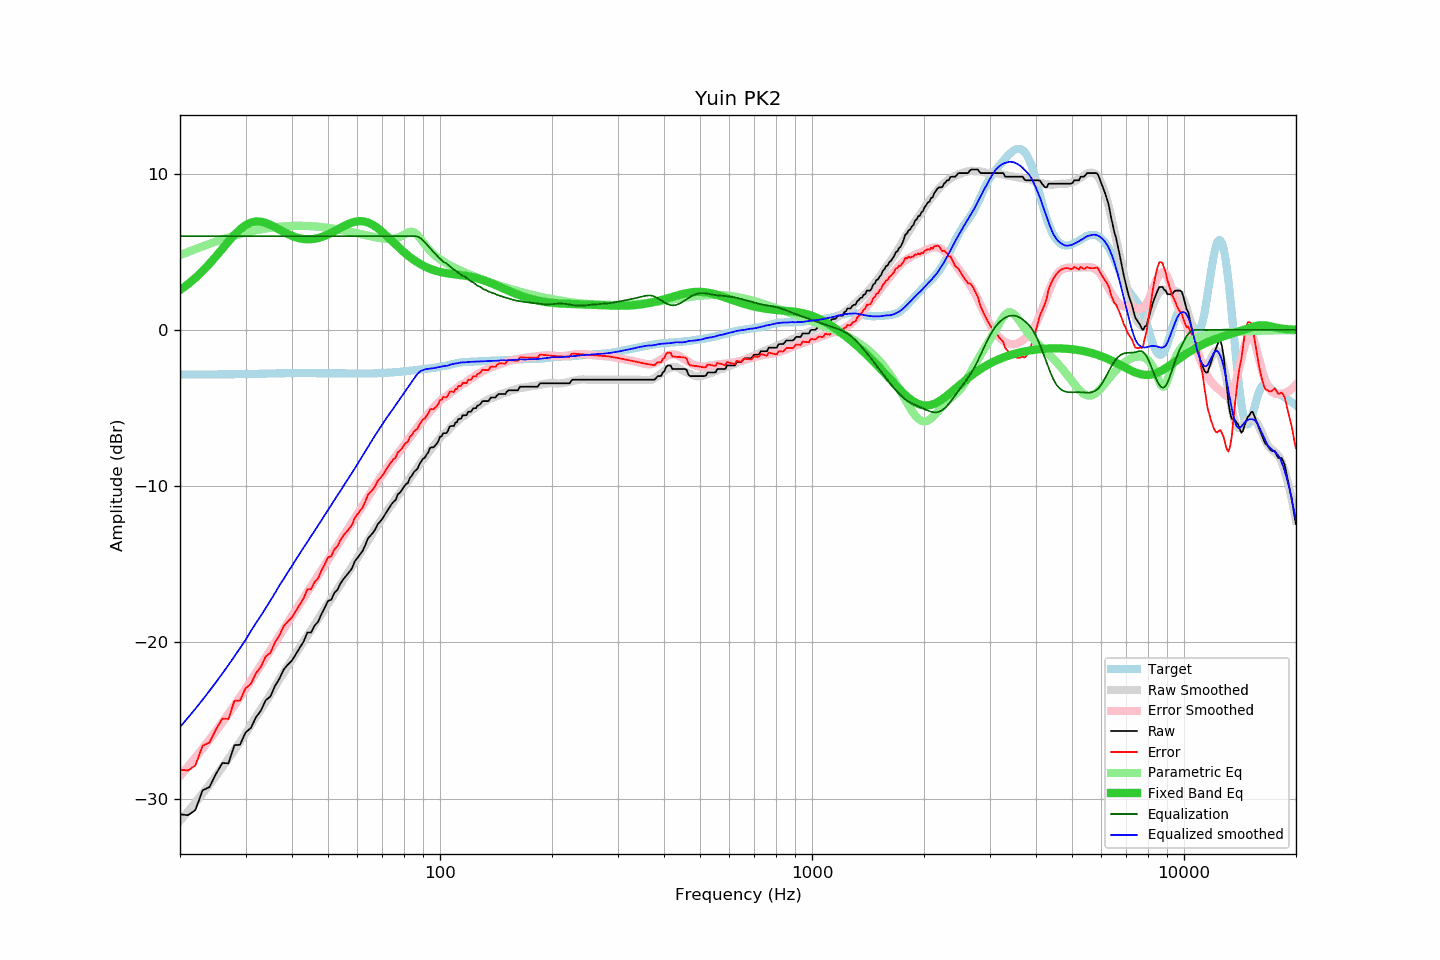

Data behind this chart, as committed beside it:
frequency, raw, error, smoothed, error_smoothed, equalization, parametric_eq, equalized_raw, equalized_smoothed, target
20, -31.00, -28.14, -31.42, -28.55, 6.00, 2.55, -25.00, -25.42, -2.86
21, -31.06, -28.20, -30.83, -27.95, 6.00, 2.92, -25.06, -24.83, -2.86
22, -30.73, -27.87, -30.24, -27.37, 6.00, 3.33, -24.73, -24.24, -2.86
23, -29.47, -26.61, -29.67, -26.79, 6.00, 3.77, -23.47, -23.67, -2.86
24, -29.26, -26.41, -29.10, -26.22, 6.00, 4.23, -23.26, -23.10, -2.85
25, -28.41, -25.56, -28.54, -25.66, 6.00, 4.71, -22.41, -22.54, -2.85
26, -27.72, -24.87, -27.99, -25.11, 6.00, 5.19, -21.72, -21.99, -2.85
27, -27.74, -24.89, -27.44, -24.57, 6.00, 5.66, -21.74, -21.44, -2.84
28, -26.58, -23.74, -26.90, -24.03, 6.00, 6.08, -20.58, -20.90, -2.84
29, -26.55, -23.71, -26.37, -23.50, 6.00, 6.43, -20.55, -20.37, -2.83
30, -25.77, -22.94, -25.85, -22.98, 6.00, 6.70, -19.77, -19.85, -2.83
31, -25.48, -22.66, -25.28, -22.46, 6.00, 6.87, -19.48, -19.28, -2.82
32, -24.80, -21.98, -24.77, -21.96, 6.00, 6.94, -18.80, -18.77, -2.82
33, -24.37, -21.56, -24.30, -21.46, 6.00, 6.92, -18.37, -18.30, -2.81
34, -23.70, -20.90, -23.80, -20.97, 6.00, 6.84, -17.70, -17.80, -2.80
35, -23.46, -20.67, -23.32, -20.50, 6.00, 6.72, -17.46, -17.32, -2.79
36, -22.79, -20.00, -22.84, -20.04, 6.00, 6.57, -16.79, -16.84, -2.78
37, -22.33, -19.55, -22.36, -19.59, 6.00, 6.42, -16.33, -16.36, -2.78
38, -21.74, -18.97, -21.94, -19.14, 6.00, 6.27, -15.74, -15.94, -2.77
39, -21.42, -18.65, -21.50, -18.72, 6.00, 6.13, -15.42, -15.50, -2.77
40, -21.16, -18.39, -21.10, -18.31, 6.00, 6.02, -15.16, -15.10, -2.77
41, -20.74, -17.97, -20.69, -17.91, 6.00, 5.92, -14.74, -14.69, -2.76
42, -20.34, -17.57, -20.31, -17.53, 6.00, 5.86, -14.34, -14.31, -2.76
43, -19.94, -17.17, -19.93, -17.15, 6.00, 5.81, -13.94, -13.93, -2.77
44, -19.37, -16.60, -19.57, -16.78, 6.00, 5.80, -13.37, -13.57, -2.77
45, -19.37, -16.60, -19.20, -16.42, 6.00, 5.80, -13.37, -13.20, -2.77
46, -18.92, -16.14, -18.87, -16.07, 6.00, 5.83, -12.92, -12.87, -2.77
47, -18.69, -15.91, -18.52, -15.72, 6.00, 5.87, -12.69, -12.52, -2.78
48, -18.19, -15.41, -18.18, -15.38, 6.00, 5.94, -12.19, -12.18, -2.78
49, -17.78, -15.00, -17.85, -15.05, 6.00, 6.02, -11.78, -11.85, -2.78
50, -17.34, -14.55, -17.51, -14.73, 6.00, 6.11, -11.34, -11.51, -2.78
51, -17.27, -14.48, -17.20, -14.41, 6.00, 6.20, -11.27, -11.20, -2.78
52, -16.83, -14.04, -16.89, -14.10, 6.00, 6.31, -10.83, -10.89, -2.78
53, -16.64, -13.85, -16.59, -13.79, 6.00, 6.42, -10.64, -10.59, -2.78
54, -16.23, -13.44, -16.30, -13.49, 6.00, 6.52, -10.23, -10.30, -2.78
55, -15.95, -13.16, -15.99, -13.20, 6.00, 6.62, -9.95, -9.99, -2.78
56, -15.72, -12.94, -15.70, -12.91, 6.00, 6.72, -9.72, -9.70, -2.78
57, -15.50, -12.72, -15.42, -12.62, 6.00, 6.80, -9.50, -9.42, -2.78
58, -15.26, -12.48, -15.15, -12.34, 6.00, 6.87, -9.26, -9.15, -2.78
59, -14.81, -12.03, -14.87, -12.06, 6.00, 6.92, -8.81, -8.87, -2.78
60, -14.59, -11.80, -14.59, -11.78, 6.00, 6.95, -8.59, -8.59, -2.78
61, -14.36, -11.57, -14.30, -11.50, 6.00, 6.96, -8.36, -8.30, -2.78
62, -14.13, -11.34, -14.03, -11.23, 6.00, 6.95, -8.13, -8.03, -2.79
63, -13.76, -10.97, -13.76, -10.96, 6.00, 6.92, -7.76, -7.76, -2.79
64, -13.35, -10.56, -13.50, -10.70, 6.00, 6.87, -7.35, -7.50, -2.79
65, -13.17, -10.38, -13.24, -10.44, 6.00, 6.80, -7.17, -7.24, -2.79
66, -12.99, -10.20, -12.97, -10.19, 6.00, 6.72, -6.99, -6.97, -2.78
67, -12.76, -9.98, -12.73, -9.95, 6.00, 6.62, -6.76, -6.73, -2.78
68, -12.44, -9.66, -12.49, -9.71, 6.00, 6.51, -6.44, -6.49, -2.78
69, -12.28, -9.51, -12.26, -9.49, 6.00, 6.39, -6.28, -6.26, -2.77
70, -12.08, -9.32, -12.03, -9.27, 6.00, 6.26, -6.08, -6.03, -2.76
71, -11.85, -9.10, -11.81, -9.06, 6.00, 6.13, -5.85, -5.81, -2.75
72, -11.61, -8.86, -11.60, -8.85, 6.00, 5.99, -5.61, -5.60, -2.74
73, -11.39, -8.65, -11.40, -8.66, 6.00, 5.86, -5.39, -5.40, -2.73
74, -11.17, -8.44, -11.21, -8.47, 6.00, 5.72, -5.17, -5.21, -2.73
75, -11.00, -8.28, -11.00, -8.28, 6.00, 5.59, -5.00, -5.00, -2.72
76, -10.88, -8.17, -10.80, -8.10, 6.00, 5.46, -4.88, -4.80, -2.70
77, -10.53, -7.83, -10.61, -7.91, 6.00, 5.33, -4.53, -4.61, -2.69
78, -10.42, -7.74, -10.42, -7.74, 6.00, 5.21, -4.42, -4.42, -2.68
79, -10.25, -7.58, -10.23, -7.56, 6.00, 5.09, -4.25, -4.23, -2.67
... 553 more rows
